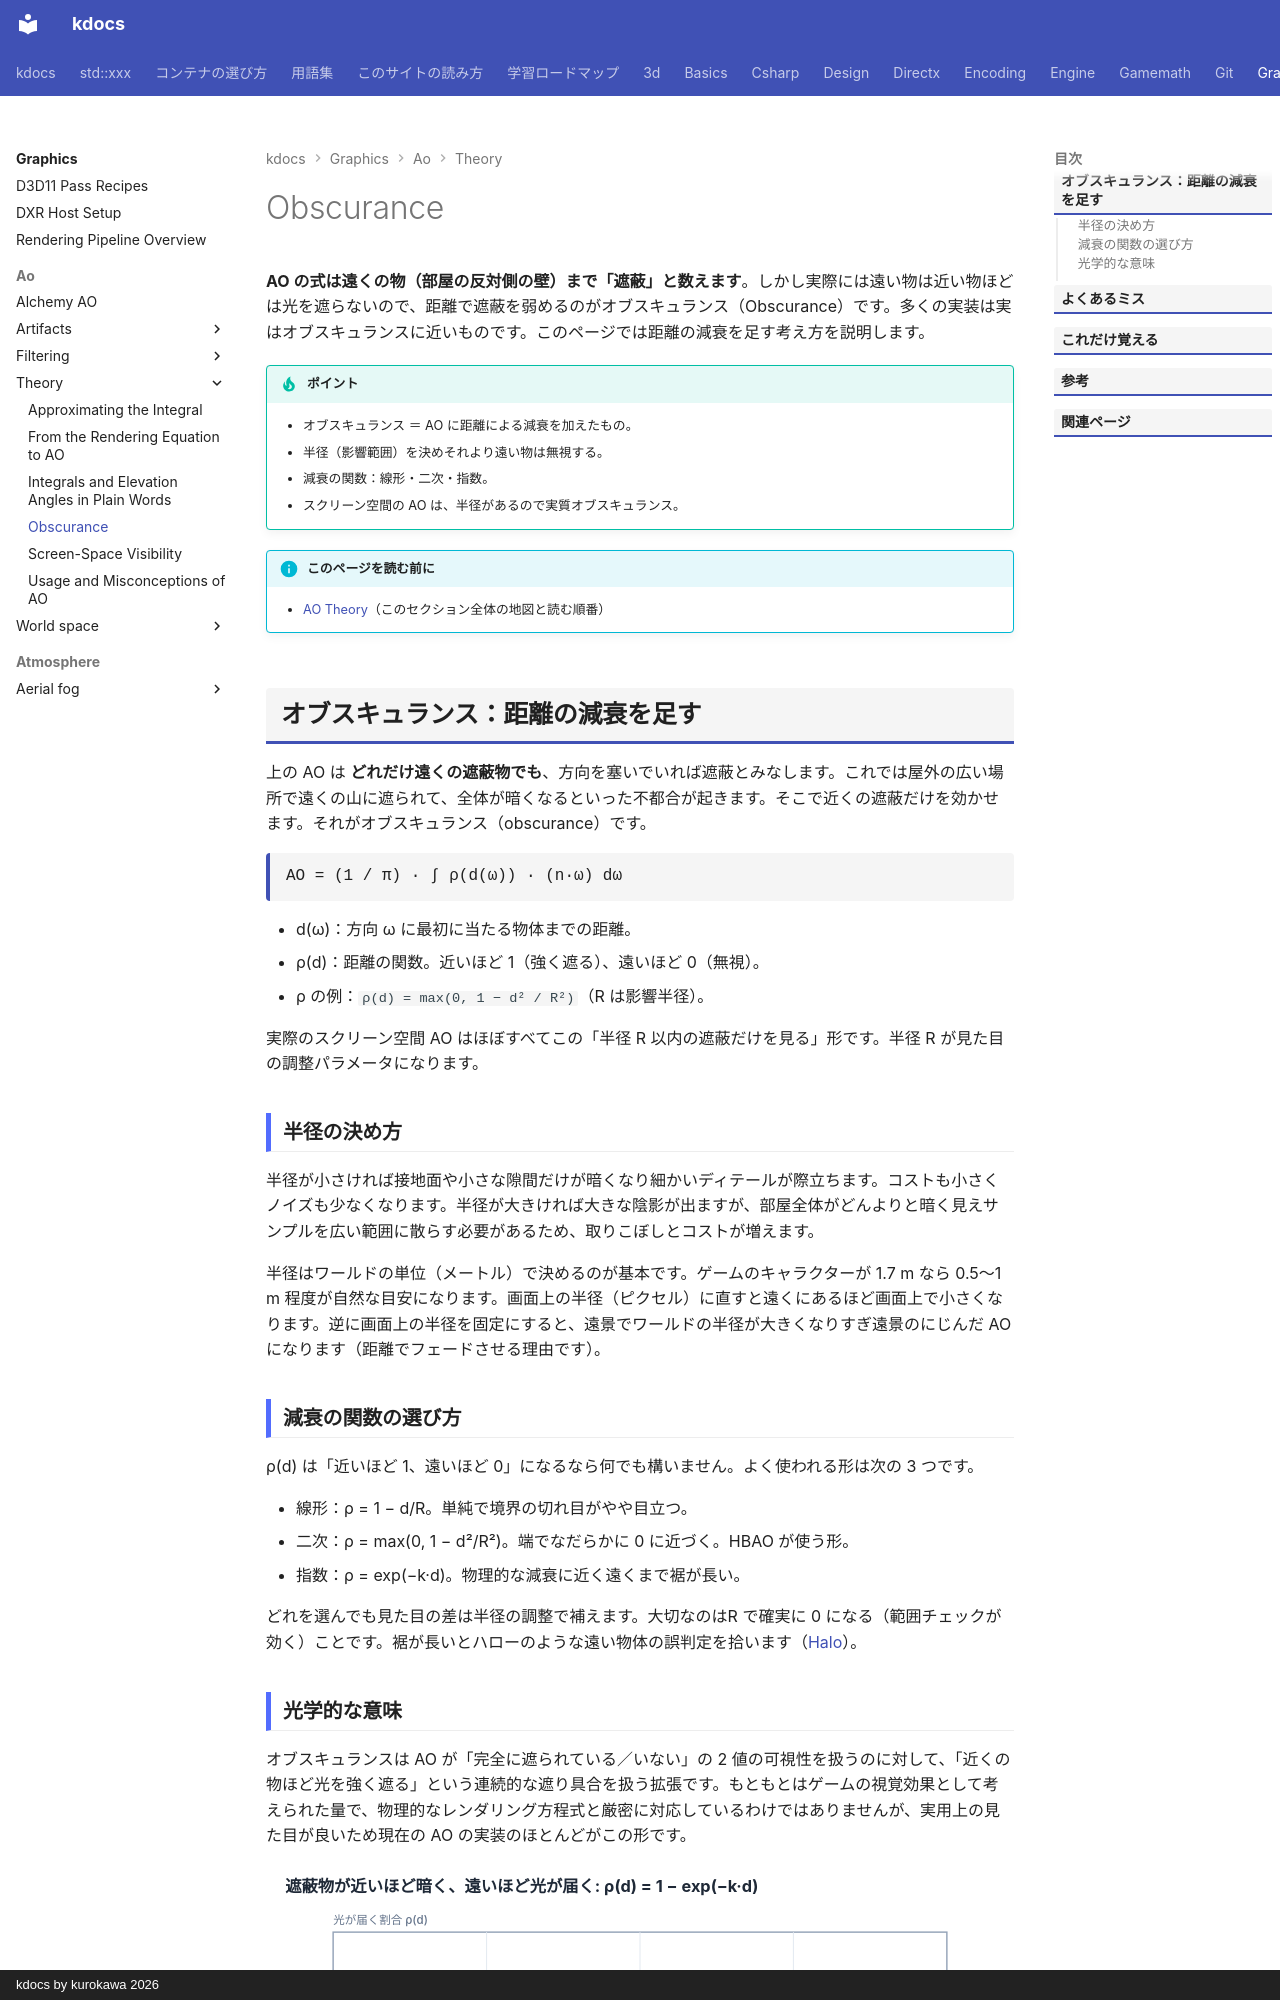

repository: qwzxdf/kdocs · page: graphics/ao/theory/obscurance/index.html · generator: mkdocs · copyright: kdocs by kurokawa 2026

---
title: Obscurance
tags:
  - 描画
---

# Obscurance

<strong>AO の式は遠くの物（部屋の反対側の壁）まで「遮蔽」と数えます</strong>。しかし実際には遠い物は近い物ほどは光を遮らないので、距離で遮蔽を弱めるのがオブスキュランス（Obscurance）です。多くの実装は実はオブスキュランスに近いものです。このページでは距離の減衰を足す考え方を説明します。

!!! tip "ポイント"
    - オブスキュランス ＝ AO に距離による減衰を加えたもの。
    - 半径（影響範囲）を決めそれより遠い物は無視する。
    - 減衰の関数：線形・二次・指数。
    - スクリーン空間の AO は、半径があるので実質オブスキュランス。

!!! info "このページを読む前に"
    - [AO Theory](index.md)（このセクション全体の地図と読む順番）

## オブスキュランス：距離の減衰を足す
上の AO は <strong>どれだけ遠くの遮蔽物でも</strong>、方向を塞いでいれば遮蔽とみなします。これでは屋外の広い場所で遠くの山に遮られて、全体が暗くなるといった不都合が起きます。そこで近くの遮蔽だけを効かせます。それがオブスキュランス（obscurance）です。

<div class="formula">AO = (1 / π) · ∫ ρ(d(ω)) · (n·ω) dω</div>

- d(ω)：方向 ω に最初に当たる物体までの距離。
- ρ(d)：距離の関数。近いほど 1（強く遮る）、遠いほど 0（無視）。
- ρ の例：`ρ(d) = max(0, 1 − d² / R²)`（R は影響半径）。

実際のスクリーン空間 AO はほぼすべてこの「半径 R 以内の遮蔽だけを見る」形です。半径 R が見た目の調整パラメータになります。

### 半径の決め方

半径が小さければ接地面や小さな隙間だけが暗くなり細かいディテールが際立ちます。コストも小さくノイズも少なくなります。半径が大きければ大きな陰影が出ますが、部屋全体がどんよりと暗く見えサンプルを広い範囲に散らす必要があるため、取りこぼしとコストが増えます。

半径はワールドの単位（メートル）で決めるのが基本です。ゲームのキャラクターが 1.7 m なら 0.5〜1 m 程度が自然な目安になります。画面上の半径（ピクセル）に直すと遠くにあるほど画面上で小さくなります。逆に画面上の半径を固定にすると、遠景でワールドの半径が大きくなりすぎ遠景のにじんだ AO になります（距離でフェードさせる理由です）。

### 減衰の関数の選び方

ρ(d) は「近いほど 1、遠いほど 0」になるなら何でも構いません。よく使われる形は次の 3 つです。

* 線形：ρ = 1 − d/R。単純で境界の切れ目がやや目立つ。
* 二次：ρ = max(0, 1 − d²/R²)。端でなだらかに 0 に近づく。HBAO が使う形。
* 指数：ρ = exp(−k·d)。物理的な減衰に近く遠くまで裾が長い。

どれを選んでも見た目の差は半径の調整で補えます。大切なのはR で確実に 0 になる（範囲チェックが効く）ことです。裾が長いとハローのような遠い物体の誤判定を拾います（[Halo](../artifacts/halo.md)）。
